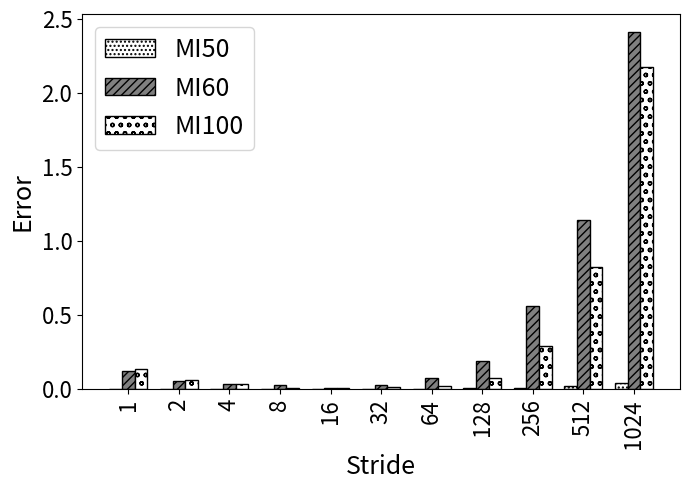

This chart was generated by the following Python code:
import random
import matplotlib
import matplotlib.pyplot as plt
from matplotlib import style

import numpy as np
import matplotlib.patches as mpatches

#plt.rcdefaults()
fig, ax = plt.subplots()

fig.set_size_inches(7, 5)


#stride = ['stride-1', 'stride-2', 'stride-4', 'stride-8', 'stride-16', 'stride-32', 'stride-64', 'stride-128', 'stride-256', 'stride-512', 'stride-1024', 'stride-2048', 'stride-4096', 'stride-8192']
stride = ['1', '2', '4', '8', '16', '32', '64', '128', '256', '512', '1024']

total_MI50_200M=[0.00298657746755297,0.00298657746755297,0.00290124915842442,0.00285858494925158,0.00312310245926399,0.00291831483189995,0.00383985254966209,0.00547809988777575,0.0103925198430576,0.0194010352679083,0.0406874385849984]
total_MI60_200M=[0.124218838223607,0.0542425614770352,0.0363387901230145,0.0272139253400035,0.00783298639517775,0.0251328817945799,0.0779168423163659,0.192703138030841,0.562627788955776,1.14163224813735,2.4093309296153]
total_MI100_200M=[0.132900472927973,0.0631920424077447,0.036509332484861,0.00883122002664725,0.00639959042621272,0.0167395973896466,0.0228811633254367,0.0758719907009487,0.288089247935437,0.82357373826005,2.17470789524298]


def average(lst):
    return sum(lst) / len(lst)

print("accurcy")
print("Broadwell showed {:.3f}".format((100-average(total_MI50_200M)))+"\% accuracy, Sky Lake showed {:.1f}".format((100-average(total_MI60_200M)))+"\% accuracy, and Cascade Lake showed {:.1f}".format((100-average(total_MI100_200M)))+"\% accuracy")


barwidth=.25
# Set position of bar on X axis
r1 = np.arange(len(total_MI50_200M))
r2 = [x + barwidth for x in r1]
r3 = [x + barwidth for x in r2]


x_pos = np.arange(len(stride))  # the label locations
#ax.barh(x_pos, read, hatch='....', color='white', edgecolor='black')
#rects1 = plt.bar(x, traffic, .8, hatch='....', color='white', edgecolor='black')
plt.bar(r1, total_MI50_200M, width=barwidth, hatch='....', color='white', edgecolor='black', label='MI50')
plt.bar(r2, total_MI60_200M, width=barwidth, hatch='////', color='grey', edgecolor='black', label='MI60')
plt.bar(r3, total_MI100_200M, width=barwidth, hatch='oo', color='white', edgecolor='black', label='MI100')

#plt.legend(handlelength=3, fontsize=12)

plt.legend(loc="upper left", fontsize=18)


ax.set_ylabel('Error', fontsize=18)
ax.set_xlabel('Stride', fontsize=18)


#plt.title('', fontsize=18)
#ax.set_xticks(x_pos)

plt.yticks(fontsize=16)
#plt.yticks(np.arange(0, 100, 10), fontsize=14)
#ax.get_yaxis().get_major_formatter().set_scientific(False)

plt.xticks([r + barwidth for r in range(len(total_MI50_200M))], stride, fontsize=16, rotation=90)

#plt.xticks(rotation=90, fontsize=14)
#ax.set_xticklabels(stride, fontsize=12)

#ax.invert_yaxis()
plt.tight_layout()

plt.show()
fig.savefig('200_amd_experiments.png', dpi=100)

# Example data
